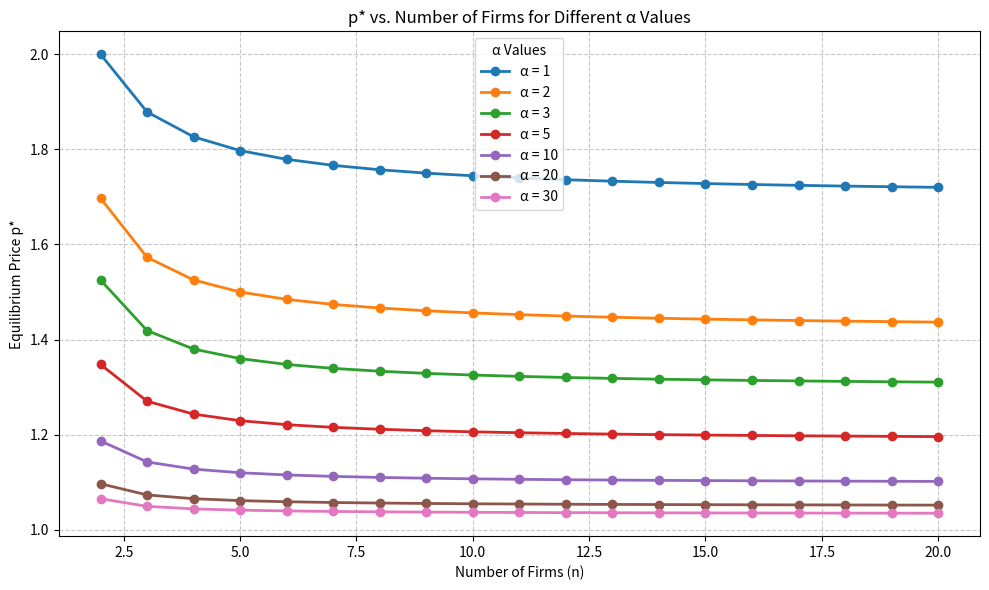

Python code for this plot:
import numpy as np
import matplotlib.pyplot as plt

# Constants
a = 8
b = 2
c = 1

def p_star(alpha, n):
    """
    Closed-form equilibrium price p* solving D(p, n, α) = 0.
    Returns np.nan for n=1 (degenerate case).
    """
    if n == 1:
        return np.nan
    A = alpha * (n - 1)
    B = a + b * c
    C = n * b
    D_sqrt = np.sqrt(
        (alpha**2) * ((n - 1)**2) * ((a - b * c)**2)
        + 4 * (n * b)**2
    )
    numerator = A * B + 2 * C - D_sqrt
    denominator = 2 * A * b
    return numerator / denominator

# Range of firms
n_values = np.arange(2, 21)    # e.g. from 2 up to 20 firms

# Different α values to compare
alpha_values = [1, 2, 3, 5, 10, 20, 30]

plt.figure(figsize=(10, 6))

for alpha in alpha_values:
    # compute p* for each n
    p_stars = [p_star(alpha, n) for n in n_values]
    plt.plot(
        n_values,
        p_stars,
        marker='o',
        linewidth=2,
        label=f'α = {alpha}'
    )

plt.xlabel('Number of Firms (n)')
plt.ylabel('Equilibrium Price p*')
plt.title('p* vs. Number of Firms for Different α Values')
plt.grid(True, linestyle='--', alpha=0.7)
plt.legend(title='α Values')
plt.tight_layout()
plt.show()